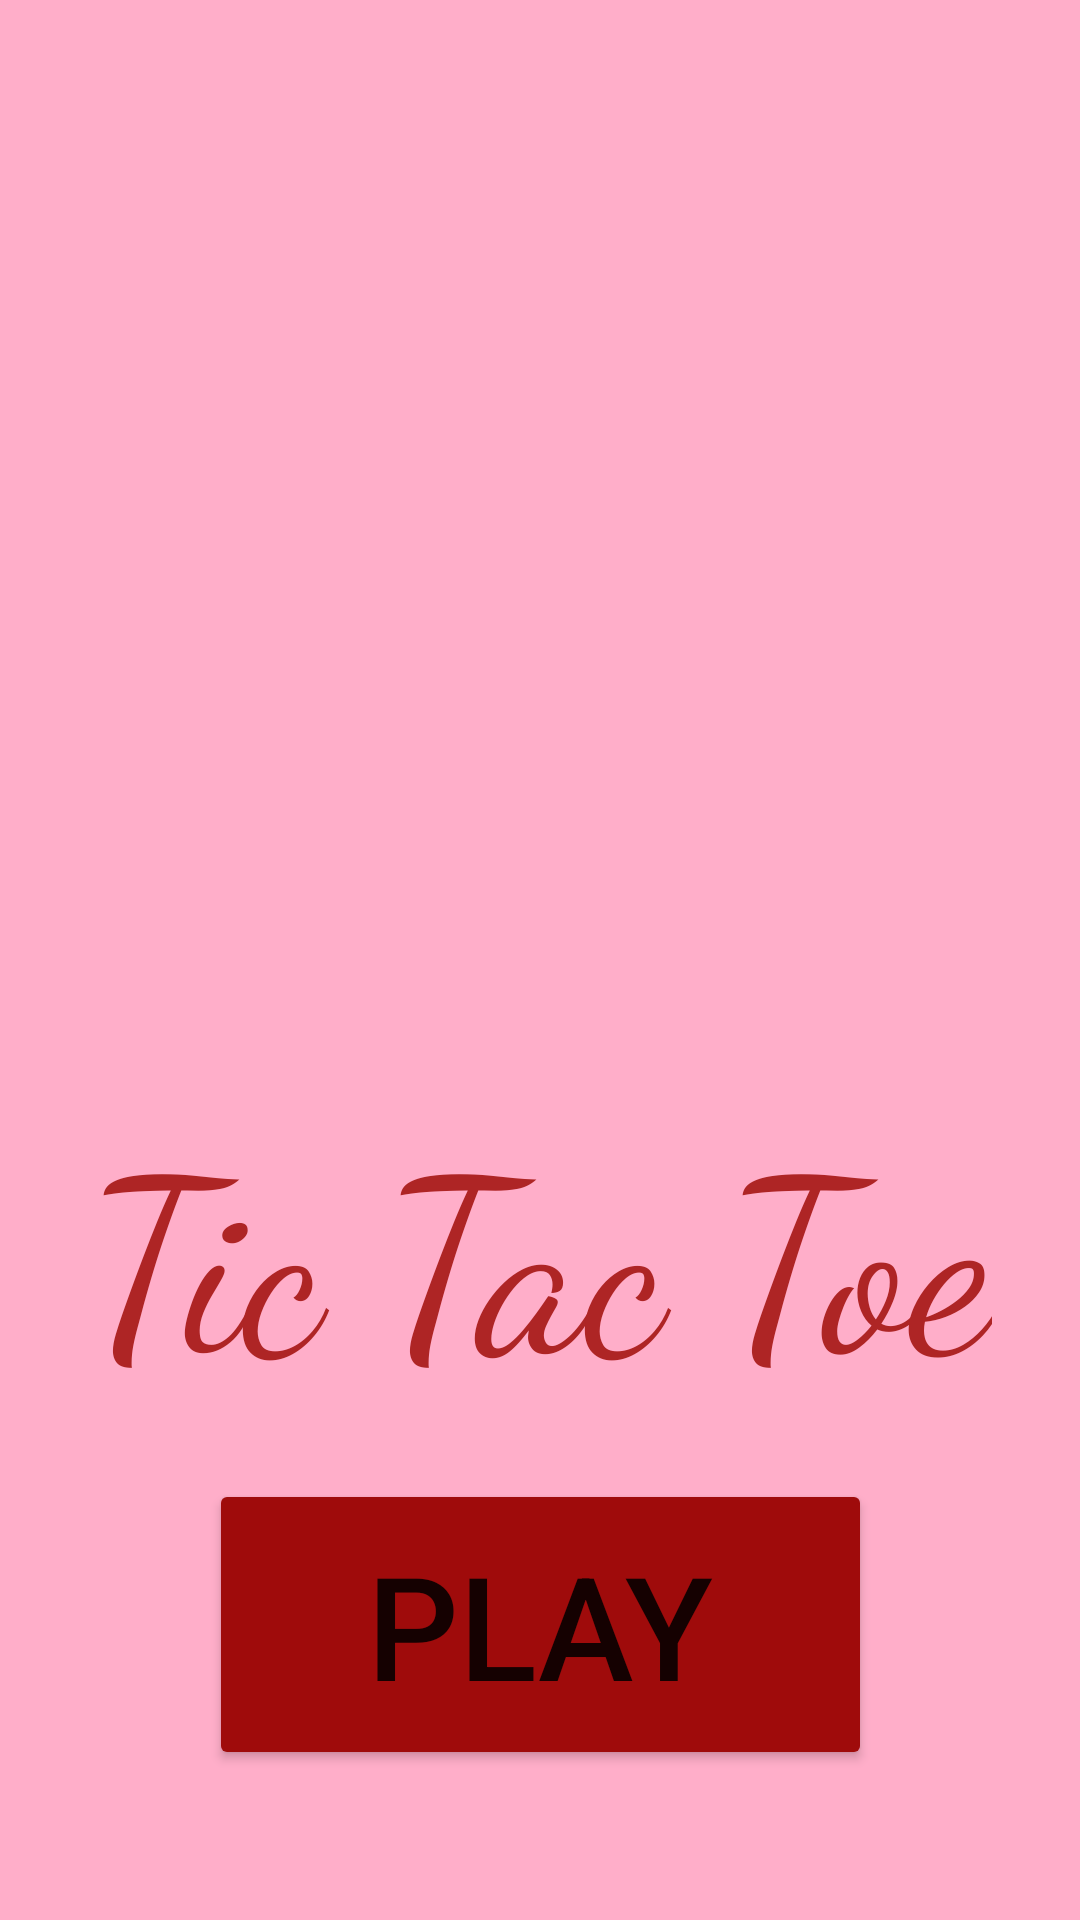

This screen was rendered from an Android layout file. Write that file and the resources it references.
<!-- AndroidManifest.xml: application theme Theme.NewTicTacToe -->
<!-- res/layout/activity_main.xml -->
<?xml version="1.0" encoding="utf-8"?>
<androidx.constraintlayout.widget.ConstraintLayout xmlns:android="http://schemas.android.com/apk/res/android"
    xmlns:app="http://schemas.android.com/apk/res-auto"
    xmlns:tools="http://schemas.android.com/tools"
    android:layout_width="match_parent"
    android:layout_height="match_parent"
    android:background="#FFAEC9"
    tools:context=".MainActivity">

    <ImageView
        android:id="@+id/imageView"
        android:layout_width="405dp"
        android:layout_height="340dp"
        app:srcCompat="@drawable/tictactoe"
        tools:layout_editor_absoluteX="0dp"
        tools:layout_editor_absoluteY="0dp" />

    <Button
        android:id="@+id/playBtn"
        android:layout_width="221dp"
        android:layout_height="97dp"
        android:layout_marginBottom="50dp"
        android:backgroundTint="#9F0B0B"
        android:text="@string/playBtn"
        android:textSize="48sp"
        app:layout_constraintBottom_toBottomOf="parent"
        app:layout_constraintEnd_toEndOf="parent"
        app:layout_constraintStart_toStartOf="parent" />

    <TextView
        android:id="@+id/heading"
        android:layout_width="wrap_content"
        android:layout_height="wrap_content"
        android:fontFamily="cursive"
        android:text="@string/Heading"
        android:textColor="#AE2525"
        android:textColorHighlight="#FF0000"
        android:textColorLink="#E80000"
        android:textSize="80sp"
        app:layout_constraintBottom_toTopOf="@+id/playBtn"
        app:layout_constraintEnd_toEndOf="parent"
        app:layout_constraintHorizontal_bias="0.498"
        app:layout_constraintStart_toStartOf="parent"
        app:layout_constraintTop_toBottomOf="@+id/imageView" />
</androidx.constraintlayout.widget.ConstraintLayout>
<!-- resources referenced by this layout -->
<resources>
  <string name="Heading">Tic Tac Toe</string>
  <string name="playBtn">Play</string>
  <style name="Theme.NewTicTacToe" parent="Theme.MaterialComponents.DayNight.DarkActionBar">
          
          <item name="colorPrimary">@color/purple_500</item>
          <item name="colorPrimaryVariant">@color/purple_700</item>
          <item name="colorOnPrimary">@color/white</item>
          
          <item name="colorSecondary">@color/teal_200</item>
          <item name="colorSecondaryVariant">@color/teal_700</item>
          <item name="colorOnSecondary">@color/black</item>
          
          <item name="android:statusBarColor" tools:targetApi="l">?attr/colorPrimaryVariant</item>
          
      </style>
  <!-- not gathered from this repository: default colours our renderer supplied (Android Studio template values) -->
  <color name="purple_500">#FF6200EE</color>
  <color name="purple_700">#FF3700B3</color>
  <color name="teal_200">#FF03DAC5</color>
  <color name="teal_700">#FF018786</color>
  <color name="black">#FF000000</color>
  <color name="white">#FFFFFFFF</color>
</resources>
